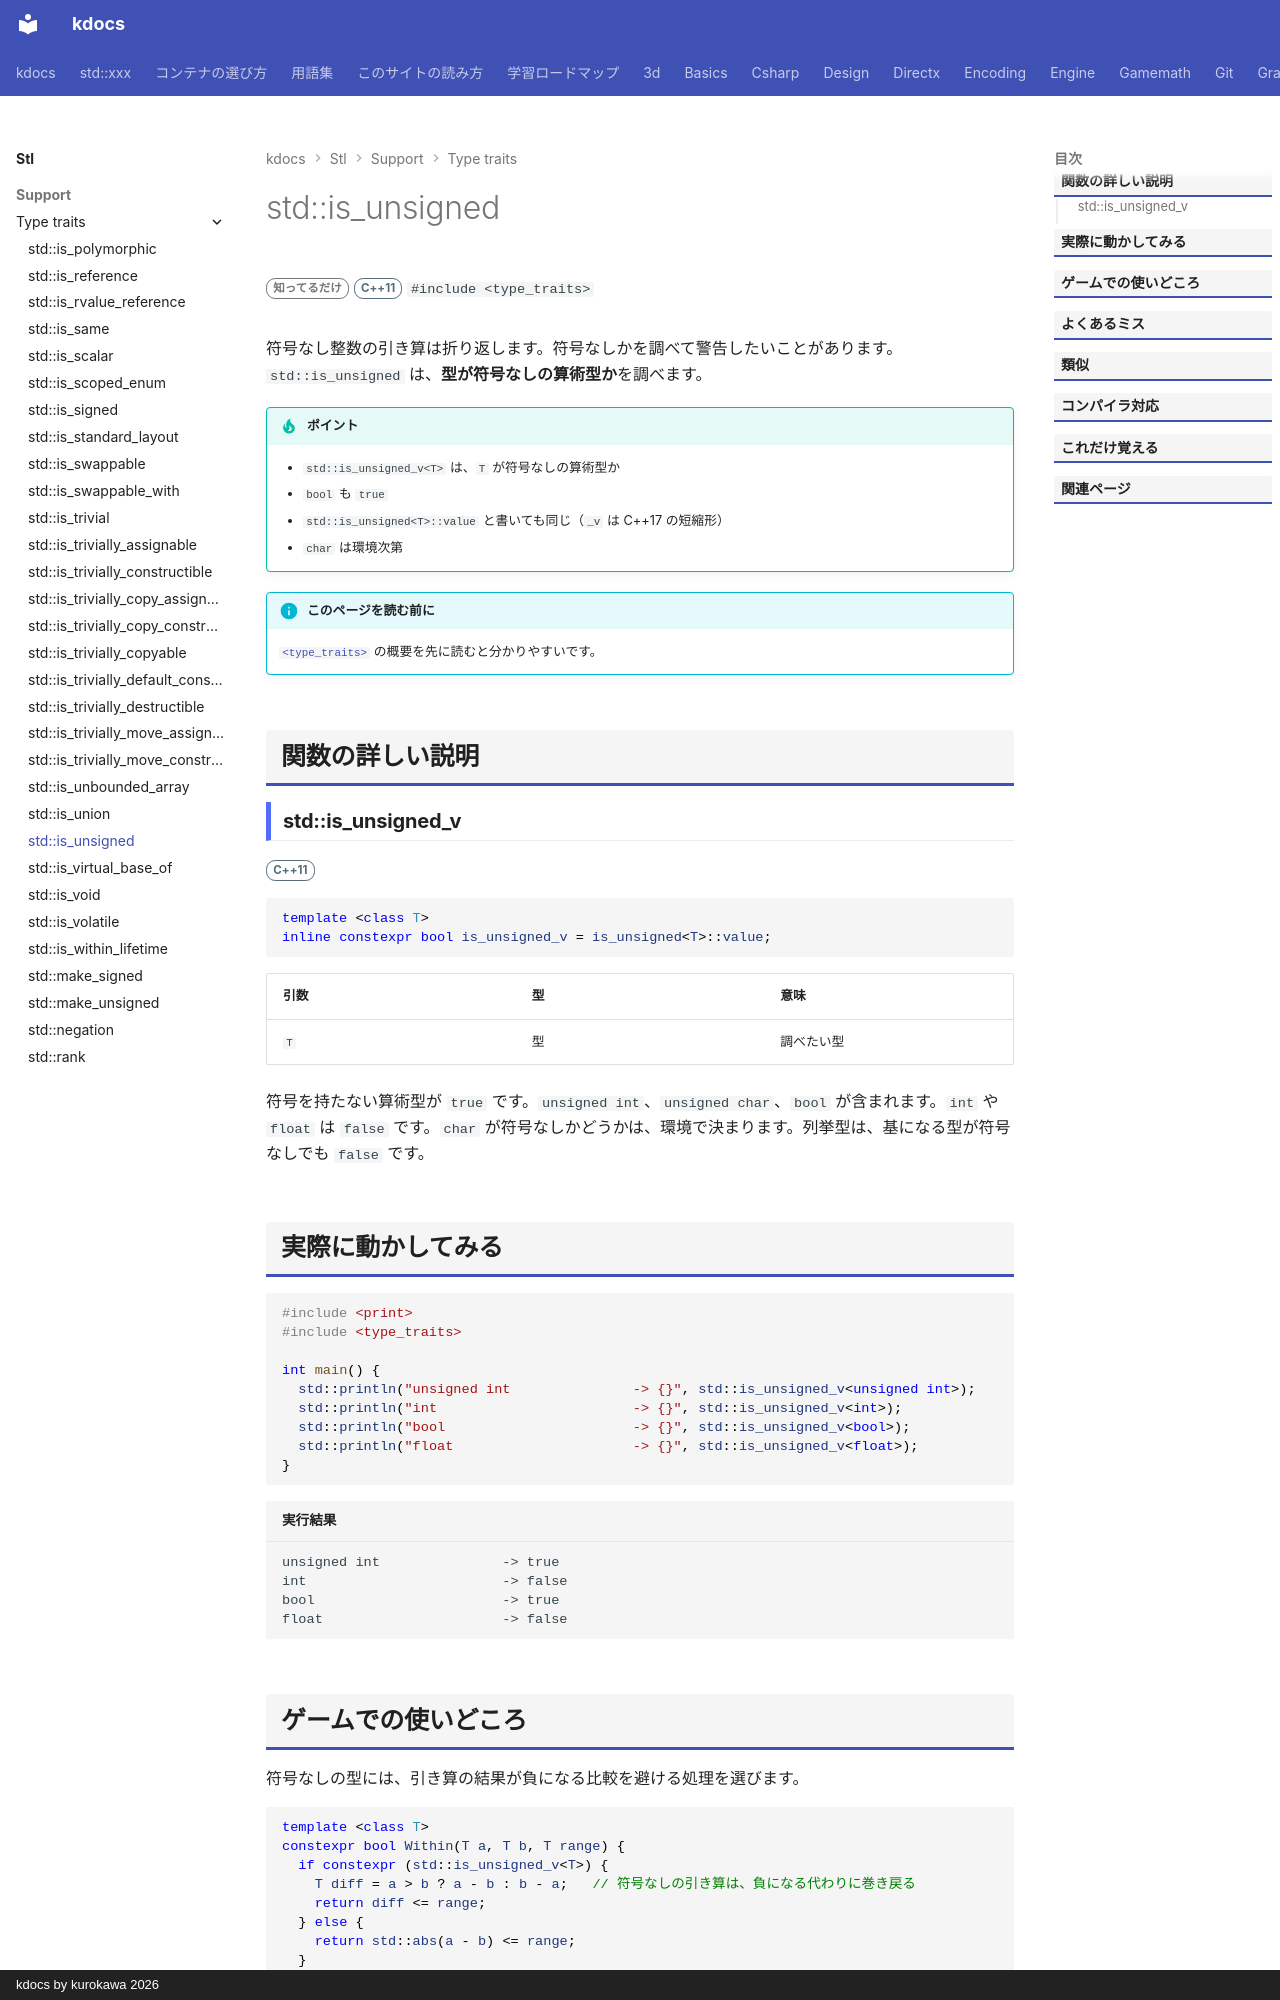

repository: qwzxdf/kdocs · page: stl/support/type_traits/is_unsigned/index.html · generator: mkdocs · copyright: kdocs by kurokawa 2026

---
title: std::is_unsigned
summary: "型が符号なしの算術型かを調べる。"
order: 900
group: 型の性質（<type_traits>）
tags:
  - 型・言語サポート
---

# std::is_unsigned

<div class="page-badges" markdown>
<span class="rank rank-rare">知ってるだけ</span>
<span class="ver ver-11">C++11</span>
`#include <type_traits>`
</div>

符号なし整数の引き算は折り返します。符号なしかを調べて警告したいことがあります。`std::is_unsigned` は、<strong>型が符号なしの算術型か</strong>を調べます。

!!! tip "ポイント"
    - `std::is_unsigned_v<T>` は、`T` が符号なしの算術型か
    - `bool` も `true`
    - `std::is_unsigned<T>::value` と書いても同じ（`_v` は C++17 の短縮形）
    - `char` は環境次第

!!! info "このページを読む前に"
    [`<type_traits>`](../type_traits.md) の概要を先に読むと分かりやすいです。

## 関数の詳しい説明

### std::is_unsigned_v {#is_unsigned}

<span class="ver ver-11">C++11</span>

```cpp
template <class T>
inline constexpr bool is_unsigned_v = is_unsigned<T>::value;
```

| 引数 | 型 | 意味 |
| --- | --- | --- |
| `T` | 型 | 調べたい型 |

符号を持たない算術型が `true` です。`unsigned int`、`unsigned char`、`bool` が含まれます。`int` や `float` は `false` です。`char` が符号なしかどうかは、環境で決まります。列挙型は、基になる型が符号なしでも `false` です。
